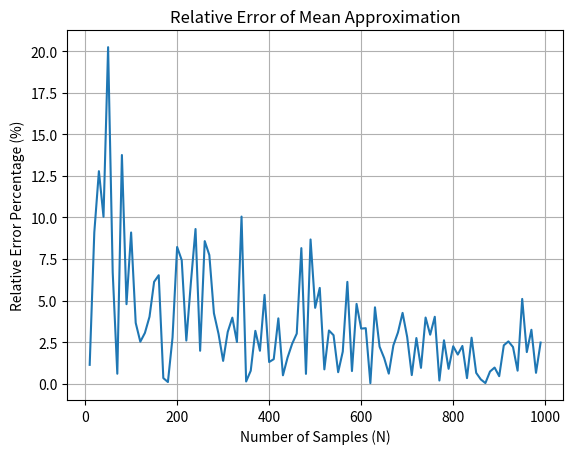

Recreate this plot in Python.
import numpy as np
import matplotlib.pyplot as plt

def generate_samples(N, srednia1, wariancja1, srednia2, wariancja2):
    samples1 = np.random.normal(srednia1, np.sqrt(wariancja1), N)
    samples2 = np.random.normal(srednia2, np.sqrt(wariancja2), N)
    return samples1 + samples2

def calculate_mean_error(N_values, srednia1, srednia2, wariancja1, wariancja2):
    ideal_mean = srednia1 + srednia2
    relative_errors = []

    for N in N_values:
        samples = generate_samples(N, srednia1, wariancja1, srednia2, wariancja2)
        mean_sample = np.mean(samples)
        relative_error = abs((mean_sample - ideal_mean) / ideal_mean) * 100
        relative_errors.append(relative_error)

    return relative_errors

# Input parameters
srednia1 = 1
wariancja1 = 1
srednia2 = 1
wariancja2 = 1

# Generate N values from 10 to 1000 with a step of 10
N_values = np.arange(10, 1000, 10)
relative_errors = calculate_mean_error(N_values, srednia1, srednia2, wariancja1, wariancja2)

# Plotting the relative error
plt.plot(N_values, relative_errors)
plt.xlabel('Number of Samples (N)')
plt.ylabel('Relative Error Percentage (%)')
plt.title('Relative Error of Mean Approximation')
plt.grid(True)
plt.show()
